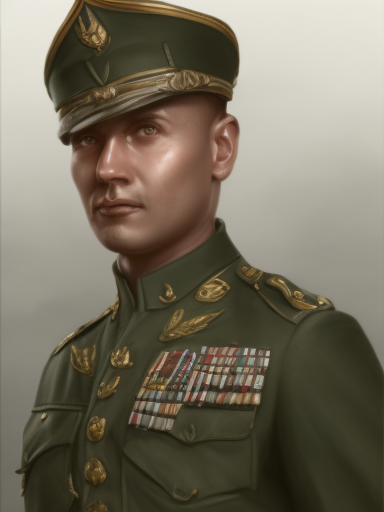
Generation parameters embedded in this image by AUTOMATIC1111 Stable Diffusion web UI or a fork of it (Forge, ...) (PNG 'parameters' text chunk):
matte painting, sharp focus, hoi4_vanilla_portrait_style, Polynesian, military uniform,
Steps: 20, Sampler: Euler a, CFG scale: 7, Seed: 1509070218, Size: 384x512, Model hash: 9b8aa544, Batch size: 2, Batch pos: 1